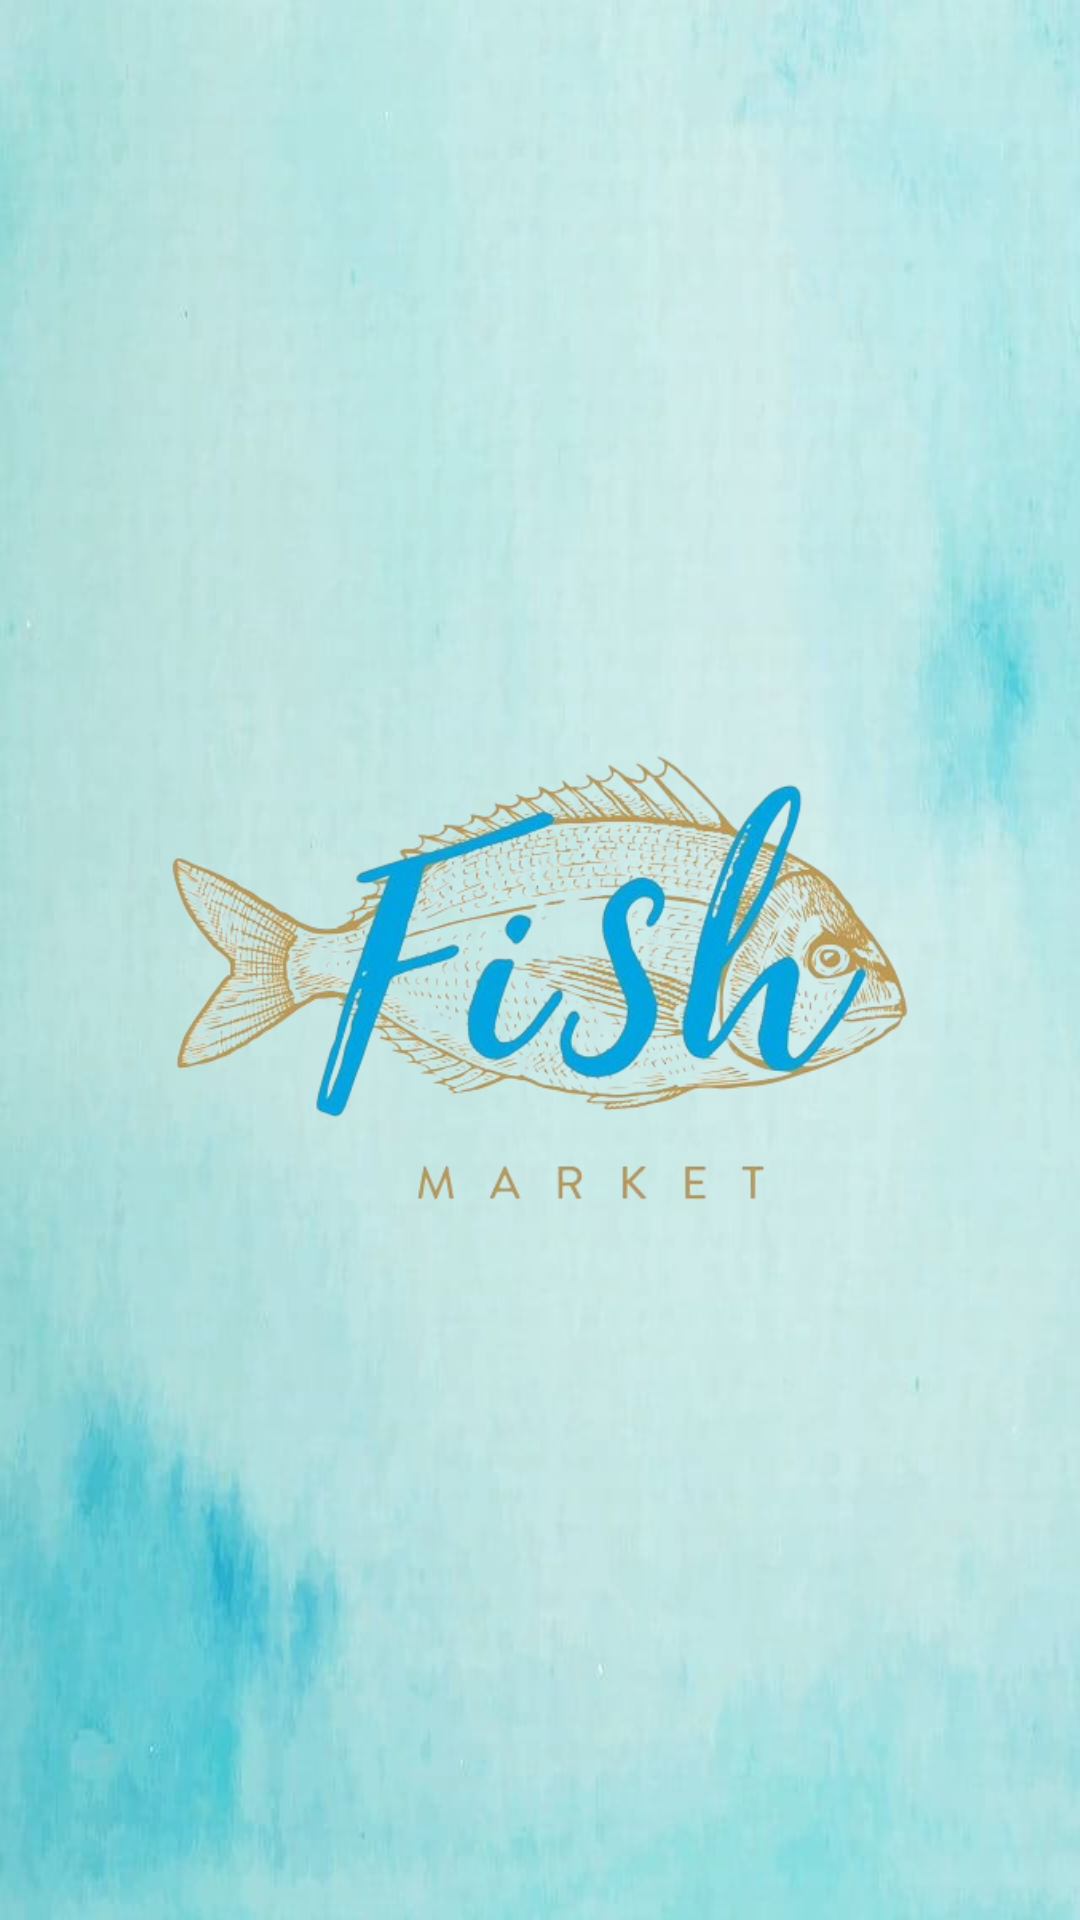

Reconstruct the res/layout file that produces this screen, plus the resources it refers to.
<!-- AndroidManifest.xml: application theme Theme.Test -->
<!-- res/layout/activity_splash_screen.xml -->
<?xml version="1.0" encoding="utf-8"?>
<androidx.constraintlayout.widget.ConstraintLayout
    xmlns:android="http://schemas.android.com/apk/res/android"
    xmlns:app="http://schemas.android.com/apk/res-auto"
    xmlns:tools="http://schemas.android.com/tools"
    android:layout_width="match_parent"
    android:layout_height="match_parent"
    android:background="@drawable/img"
    tools:context=".SplashScreen">

    <View
        android:id="@+id/first_view2"
        android:layout_width="466dp"
        android:layout_height="183dp"
        android:layout_marginTop="532dp"
        app:layout_constraintEnd_toEndOf="parent"
        app:layout_constraintHorizontal_bias="1.0"
        app:layout_constraintStart_toStartOf="parent"
        app:layout_constraintTop_toTopOf="parent" />

    <View
        android:id="@+id/first_view"
        android:layout_width="472dp"
        android:layout_height="167dp"
        android:layout_marginTop="4dp"
        app:layout_constraintEnd_toEndOf="parent"
        app:layout_constraintHorizontal_bias="0.885"
        app:layout_constraintStart_toStartOf="parent"
        app:layout_constraintTop_toTopOf="parent" />

    <ImageView
        android:id="@+id/SplashScreenImage"
        android:layout_width="417dp"
        android:layout_height="266dp"
        android:src="@drawable/fishmarket"
        app:layout_constraintBottom_toBottomOf="parent"
        app:layout_constraintLeft_toLeftOf="parent"
        app:layout_constraintRight_toRightOf="parent"
        app:layout_constraintTop_toTopOf="parent"
        app:layout_constraintVertical_bias="0.499" />

</androidx.constraintlayout.widget.ConstraintLayout>
<!-- resources referenced by this layout -->
<resources>
  <!-- drawable fishmarket: jpg bitmap (drawable, 202202 bytes) -->
  <!-- drawable img: png bitmap (drawable, 419187 bytes) -->
  <style name="Theme.Test" parent="Theme.MaterialComponents.DayNight.DarkActionBar">
          
          <item name="colorPrimary">@color/purple_500</item>
          <item name="colorPrimaryVariant">@color/purple_700</item>
          <item name="colorOnPrimary">@color/white</item>
          
          <item name="colorSecondary">@color/teal_200</item>
          <item name="colorSecondaryVariant">@color/teal_700</item>
          <item name="colorOnSecondary">@color/black</item>
          
          <item name="android:statusBarColor">?attr/colorPrimaryVariant</item>
          
              
          <item name="android:contentDescription">@style/ContentDescriptionStyle</item>
  
      </style>
  <color name="purple_500">#FF6200EE</color>
  <color name="purple_700">#FF3700B3</color>
  <color name="white">#FFFFFFFF</color>
  <color name="teal_200">#FF03DAC5</color>
  <color name="teal_700">#FF018786</color>
  <color name="black">#FF000000</color>
  <style name="ContentDescriptionStyle" parent="TextAppearance.AppCompat">
          <item name="android:textColor">@android:color/black</item>
          
      </style>
</resources>
